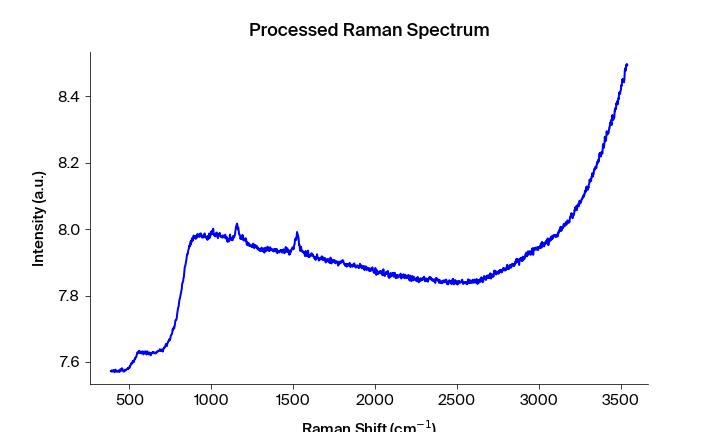

Source data for this figure (header and first rows):
Pixels #, Intensity (a.u.), Wavelength (nm), Raman shift (cm-1), Raman shift (cm-1) adjusted, Filtered Intensity (a.u.), Baselined Filtered Intensity (a.u.)
0.0, 7.573, 543.2, 386.5, 385.4, 7.571, -0.05668
1.0, 7.571, 543.2, 388.4, 387.2, 7.572, -0.05604
2.0, 7.572, 543.3, 390.2, 389.1, 7.572, -0.05604
3.0, 7.574, 543.3, 392.1, 391, 7.572, -0.05604
4.0, 7.571, 543.4, 394, 392.8, 7.572, -0.05604
5.0, 7.574, 543.4, 395.8, 394.7, 7.572, -0.056
6.0, 7.571, 543.5, 397.7, 396.5, 7.572, -0.05632
7.0, 7.572, 543.6, 399.6, 398.4, 7.572, -0.056
8.0, 7.572, 543.6, 401.4, 400.3, 7.572, -0.056
9.0, 7.574, 543.7, 403.3, 402.1, 7.573, -0.05444
10.0, 7.576, 543.7, 405.2, 404, 7.573, -0.05444
11.0, 7.573, 543.8, 407, 405.8, 7.573, -0.05445
12.0, 7.573, 543.8, 408.9, 407.7, 7.573, -0.05495
13.0, 7.569, 543.9, 410.7, 409.5, 7.572, -0.05587
14.0, 7.57, 543.9, 412.6, 411.4, 7.572, -0.05587
15.0, 7.572, 544, 414.5, 413.3, 7.572, -0.05587
16.0, 7.577, 544, 416.3, 415.1, 7.574, -0.05398
17.0, 7.576, 544.1, 418.2, 417, 7.574, -0.05398
18.0, 7.574, 544.2, 420, 418.8, 7.574, -0.05398
19.0, 7.572, 544.2, 421.9, 420.7, 7.572, -0.05588
20.0, 7.57, 544.3, 423.7, 422.5, 7.571, -0.05689
21.0, 7.571, 544.3, 425.6, 424.4, 7.571, -0.05689
22.0, 7.571, 544.4, 427.5, 426.2, 7.571, -0.0569
23.0, 7.571, 544.4, 429.3, 428.1, 7.571, -0.05663
24.0, 7.574, 544.5, 431.2, 429.9, 7.572, -0.05637
25.0, 7.572, 544.5, 433, 431.8, 7.572, -0.0558
26.0, 7.574, 544.6, 434.9, 433.6, 7.573, -0.05538
27.0, 7.572, 544.7, 436.7, 435.5, 7.572, -0.0558
28.0, 7.573, 544.7, 438.6, 437.3, 7.573, -0.05538
29.0, 7.57, 544.8, 440.5, 439.2, 7.573, -0.05539
30.0, 7.574, 544.8, 442.3, 441, 7.574, -0.05384
31.0, 7.575, 544.9, 444.2, 442.9, 7.575, -0.05302
32.0, 7.578, 544.9, 446, 444.7, 7.576, -0.05169
33.0, 7.577, 545, 447.9, 446.6, 7.576, -0.05169
34.0, 7.576, 545, 449.7, 448.4, 7.576, -0.05169
35.0, 7.573, 545.1, 451.6, 450.3, 7.576, -0.0517
36.0, 7.575, 545.2, 453.4, 452.1, 7.576, -0.0517
37.0, 7.581, 545.2, 455.3, 454, 7.579, -0.04903
38.0, 7.58, 545.3, 457.1, 455.8, 7.579, -0.04903
39.0, 7.579, 545.3, 459, 457.7, 7.579, -0.04903
40.0, 7.574, 545.4, 460.8, 459.5, 7.574, -0.05383
41.0, 7.574, 545.4, 462.7, 461.4, 7.574, -0.05425
42.0, 7.571, 545.5, 464.5, 463.2, 7.572, -0.05567
43.0, 7.571, 545.5, 466.4, 465.1, 7.572, -0.05567
44.0, 7.572, 545.6, 468.2, 466.9, 7.572, -0.05622
45.0, 7.573, 545.6, 470.1, 468.7, 7.572, -0.05568
46.0, 7.572, 545.7, 471.9, 470.6, 7.573, -0.0552
47.0, 7.576, 545.8, 473.8, 472.4, 7.575, -0.0529
48.0, 7.575, 545.8, 475.6, 474.3, 7.575, -0.05251
49.0, 7.577, 545.9, 477.5, 476.1, 7.576, -0.05192
50.0, 7.575, 545.9, 479.3, 478, 7.577, -0.05147
51.0, 7.577, 546, 481.2, 479.8, 7.577, -0.05086
52.0, 7.577, 546, 483, 481.6, 7.577, -0.05063
53.0, 7.577, 546.1, 484.9, 483.5, 7.577, -0.05054
54.0, 7.579, 546.1, 486.7, 485.3, 7.579, -0.04938
55.0, 7.579, 546.2, 488.5, 487.2, 7.579, -0.04885
56.0, 7.581, 546.3, 490.4, 489, 7.579, -0.04866
57.0, 7.579, 546.3, 492.2, 490.8, 7.58, -0.04782
58.0, 7.582, 546.4, 494.1, 492.7, 7.581, -0.04743
59.0, 7.58, 546.4, 495.9, 494.5, 7.581, -0.04671
... 1,988 more rows
